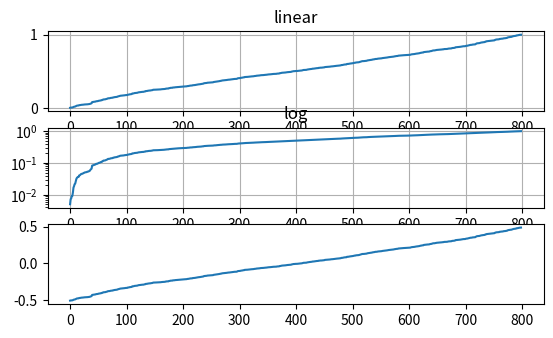

Here is the Python script that generated this plot: (Note: this script raises an exception after producing the figure.)
import numpy as np
import matplotlib.pyplot as plt

from matplotlib.ticker import NullFormatter  # useful for `logit` scale

# Fixing random state for reproducibility
np.random.seed(19680801)

# make up some data in the interval ]0, 1[
y = np.random.normal(loc=0.5, scale=0.4, size=1000)
y = y[(y > 0) & (y < 1)]
y.sort()
x = np.arange(len(y))

# plot with various axes scales
plt.figure(1)

# linear
plt.subplot(411)
plt.plot(x, y)
plt.yscale('linear')
plt.title('linear')
plt.grid(True)

# log
plt.subplot(412)
plt.plot(x, y)
plt.yscale('log')
plt.title('log')
plt.grid(True)

# symmetric log
plt.subplot(413)
plt.plot(x, y - y.mean())
plt.yscale('symlog', linthreshy=0.01)
plt.title('symlog')
plt.grid(True)

# logit
plt.subplot(414)
plt.plot(x, y)
plt.yscale('logit')
plt.title('logit')
plt.grid(True)
# Format the minor tick labels of the y-axis into empty strings with
# `NullFormatter`, to avoid cumbering the axis with too many labels.
plt.gca().yaxis.set_minor_formatter(NullFormatter())
# Adjust the subplot layout, because the logit one may take more space
# than usual, due to y-tick labels like "1 - 10^{-3}"
plt.subplots_adjust(top=0.92, bottom=0.08, left=0.10, right=0.95, hspace=0.25,
                    wspace=0.35)

plt.show()